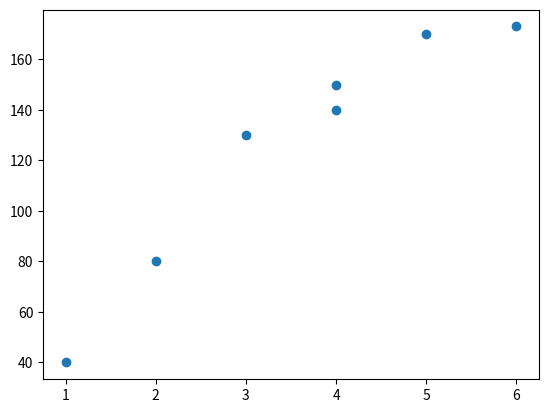

The matplotlib source for this figure: (Note: this script raises an exception after producing the figure.)
"""
Demo of linear regression and gradient descent.
[redacted]
Date: 1/22/2024
"""

import matplotlib.pyplot as plt

def graph_data(data: [(float, float)]):
    """
    @brief      Graphs data in scatter plot
    @param data      Array of tuples [(x,y), (x,y), ...]
    """

    x, y = zip(*data)  # Breaks into two arrays
    plt.scatter(x, y)
    plt.show()


def regression(data: [(float, float)]):
    """
    @brief      Finds best fit line for data 
    @param data      Array of tuples [(x,y), (x,y), ...]
    """
    m, b, total_error = 0

    for data_point in data:
        x = data_point[0]
        y = data_point[1]

        y_hat = m * x + b 

        total_error += (y_hat - y) ** 2

    n = len(data)    
    mse = total_error / n  # Mean Squared Error


    # TODO Add gradient descent




def main():
    data = [
        (1, 40),
        (2,80),
        (3,130),
        (4,140),
        (4, 150),
        (5, 170),
        (6,173)
    ]

    graph_data(data)
    regression(data)

if __name__ == "__main__":
    main()